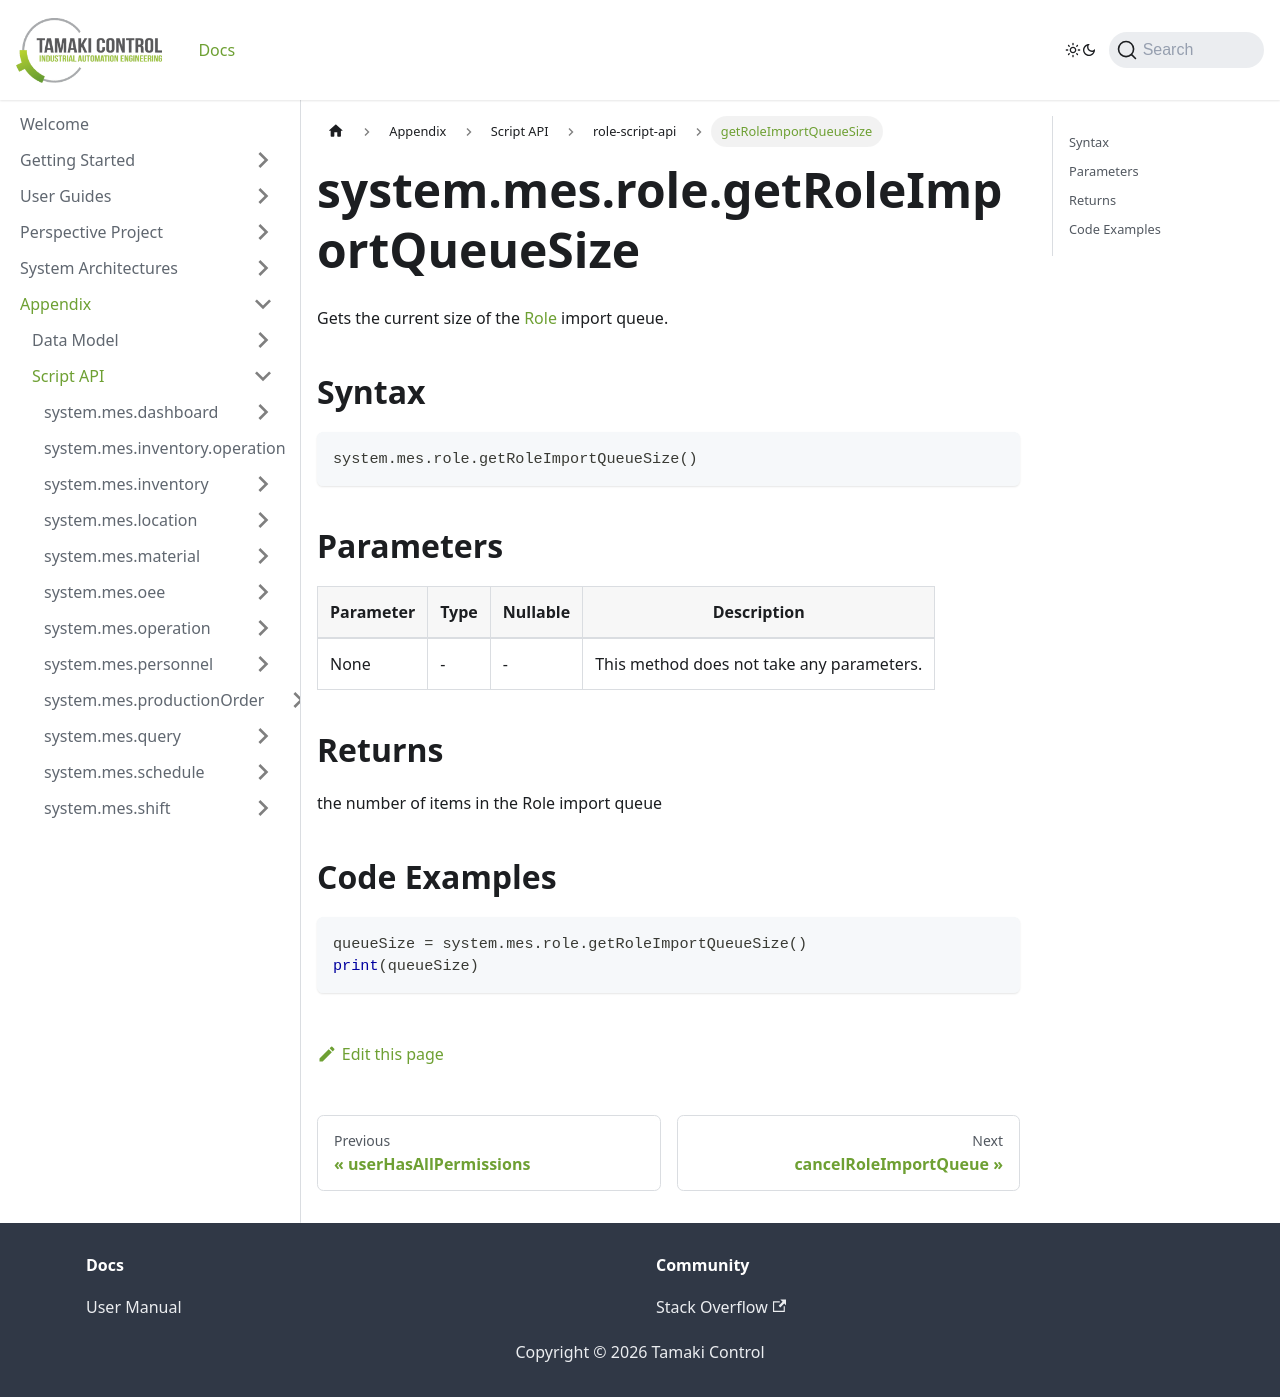

repository: TamakiControl/tamaki-mes-docs · page: docs/appendix/script-api/role-script-api/get-role-import-queue-size/index.html · generator: docusaurus

---
sidebar_position: 14
title: "getRoleImportQueueSize"
description: "Gets the current size of the Role import queue."
---

# system.mes.role.getRoleImportQueueSize

Gets the current size of the [Role](../../data-model/personnel-model/role) import queue.

## Syntax

```python
system.mes.role.getRoleImportQueueSize()
```

## Parameters

| Parameter | Type | Nullable | Description                               |
| --------- | ---- | -------- | ----------------------------------------- |
| None      | -    | -        | This method does not take any parameters. |

## Returns

the number of items in the Role import queue

## Code Examples

```python
queueSize = system.mes.role.getRoleImportQueueSize()
print(queueSize)
```
